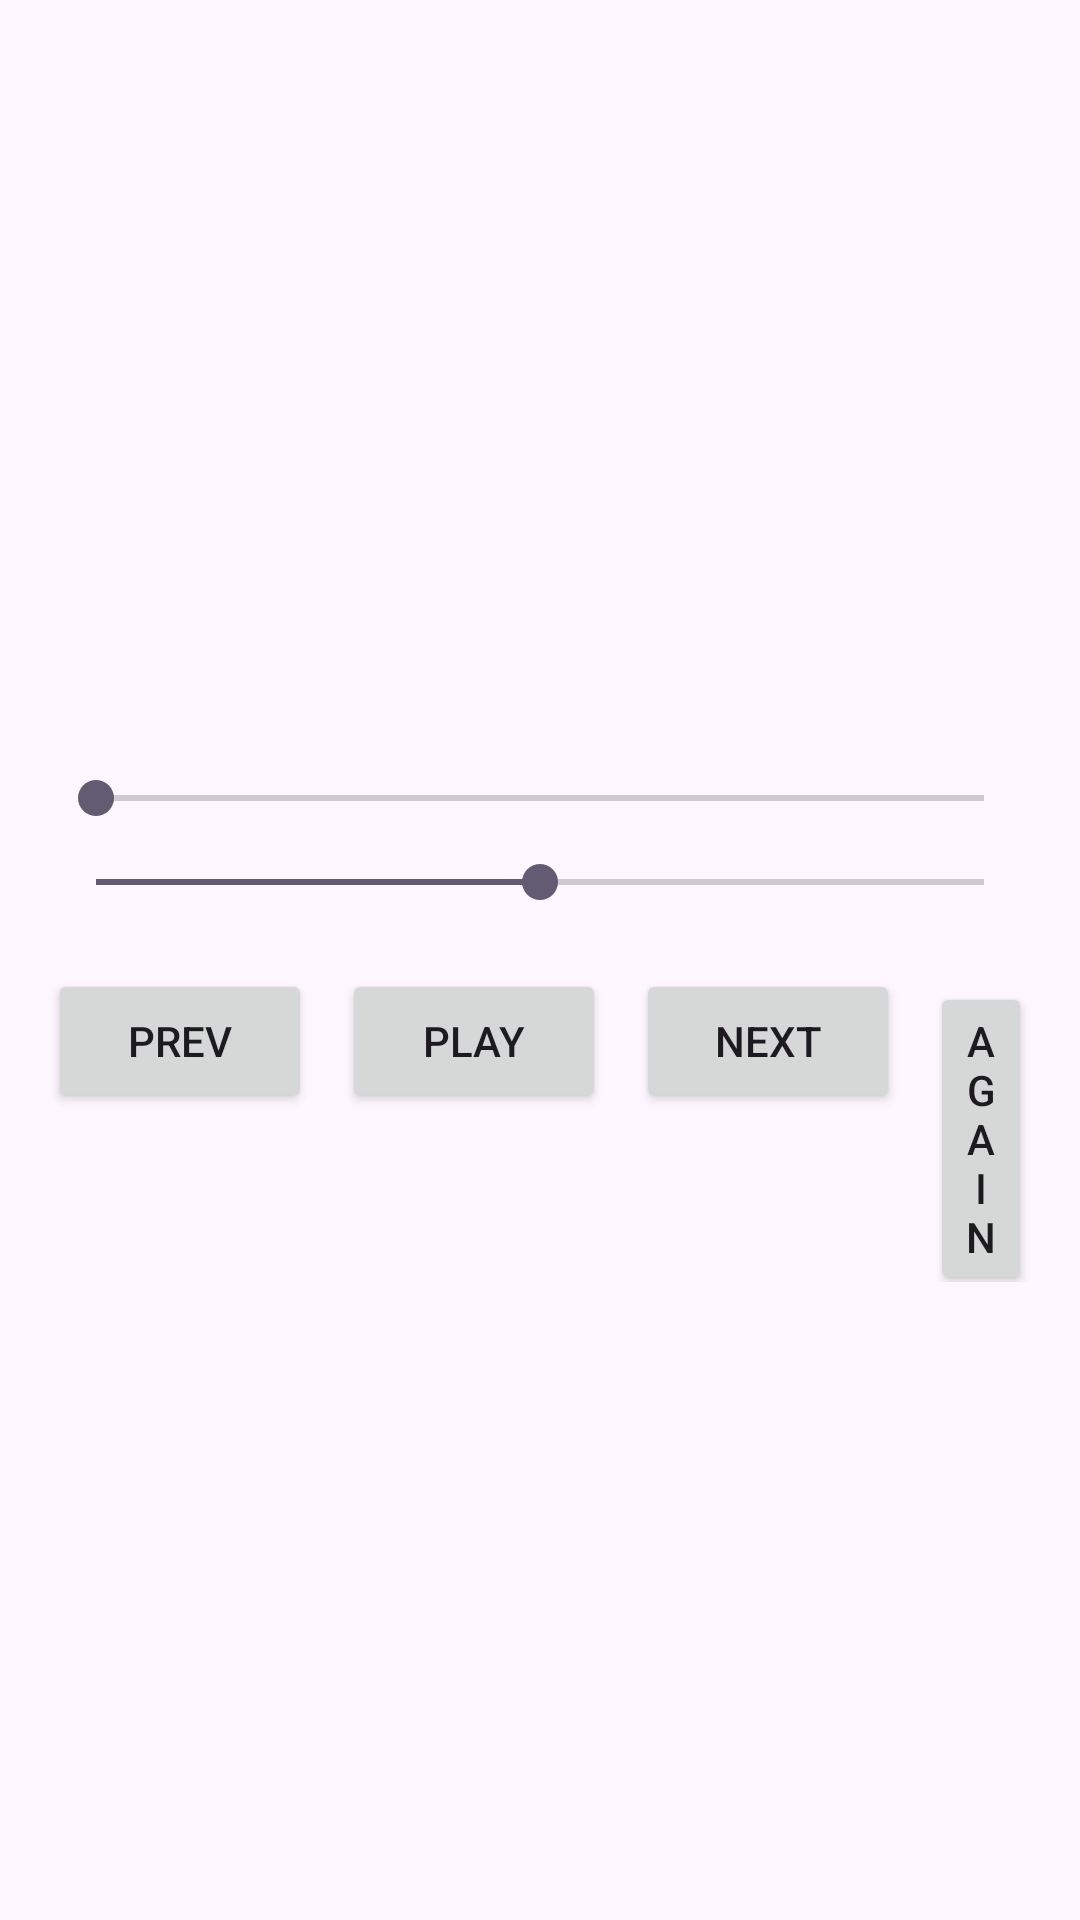

Produce the Android XML layout that renders to this screen, including the resource entries it uses.
<!-- AndroidManifest.xml: application theme Theme.CrazyApp -->
<!-- res/layout/activity_mp3_player.xml -->
<?xml version="1.0" encoding="utf-8"?>
<LinearLayout xmlns:android="http://schemas.android.com/apk/res/android"
    android:layout_width="match_parent"
    android:layout_height="match_parent"
    android:orientation="vertical"
    android:gravity="center"
    android:padding="16dp">

    <TextView
        android:id="@+id/text_now_playing"
        android:layout_width="wrap_content"
        android:layout_height="wrap_content"
        android:textSize="18sp"
        android:textStyle="bold"
        android:layout_marginBottom="20dp"/>

    <SeekBar
        android:id="@+id/seekBar"
        android:layout_width="match_parent"
        android:layout_height="wrap_content"
        android:layout_marginBottom="10dp"/>

    <SeekBar
        android:id="@+id/volumeSeekBar"
        android:layout_width="match_parent"
        android:layout_height="wrap_content"
        android:max="100"
        android:progress="50"
        android:layout_marginBottom="20dp"/>

    <LinearLayout
        android:layout_width="wrap_content"
        android:layout_height="wrap_content"
        android:orientation="horizontal">

        <Button
            android:id="@+id/button_prev"
            android:layout_width="wrap_content"
            android:layout_height="wrap_content"
            android:text="Prev"/>

        <Button
            android:id="@+id/button_play_pause"
            android:layout_width="wrap_content"
            android:layout_height="wrap_content"
            android:text="Play"
            android:layout_marginStart="10dp"
            android:layout_marginEnd="10dp"/>

        <Button
            android:id="@+id/button_next"
            android:layout_width="wrap_content"
            android:layout_height="wrap_content"
            android:text="Next"/>

        <Button
            android:id="@+id/button_loop"
            android:layout_width="wrap_content"
            android:layout_height="wrap_content"
            android:layout_marginStart="10dp"
            android:text="again" />

    </LinearLayout>

</LinearLayout>
<!-- resources referenced by this layout -->
<resources>
  <style name="Theme.CrazyApp" parent="Base.Theme.CrazyApp" />
  <style name="Base.Theme.CrazyApp" parent="Theme.Material3.DayNight.NoActionBar">
          
          
      </style>
</resources>
